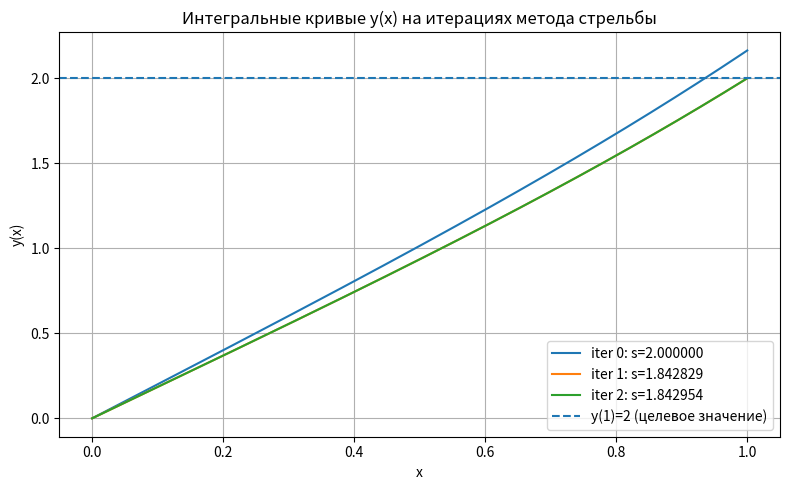
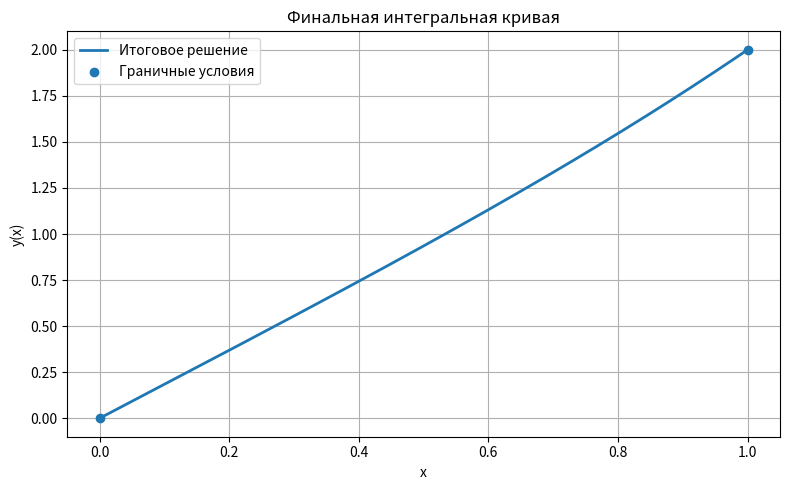
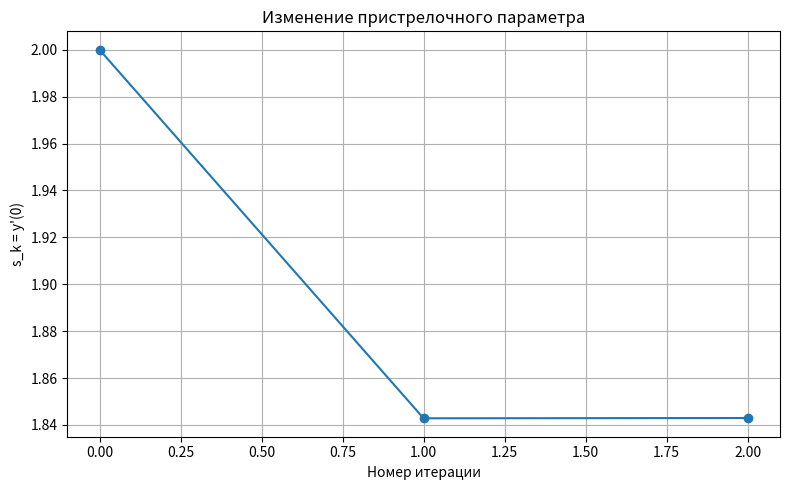
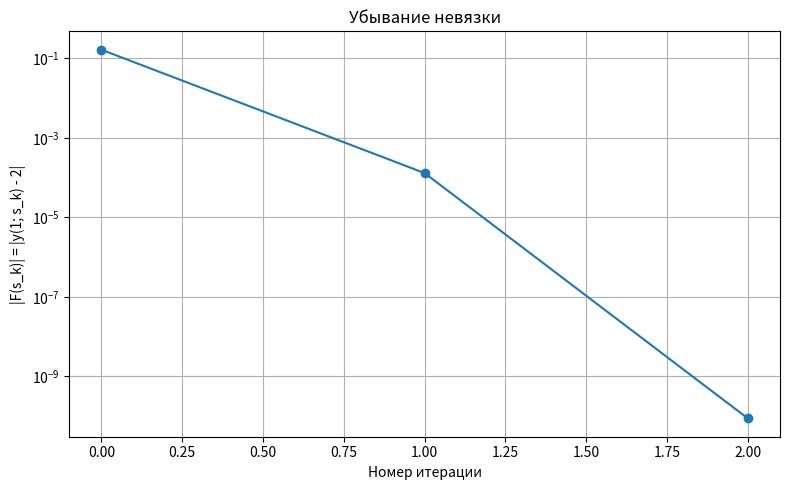

Write the Python code that produced these figures, in order.
import math
import matplotlib.pyplot as plt

def rk4_step(f, x, Y, h):
    k1 = f(x, Y)
    k2 = f(x + 0.5 * h, [Y[i] + 0.5 * h * k1[i] for i in range(len(Y))])
    k3 = f(x + 0.5 * h, [Y[i] + 0.5 * h * k2[i] for i in range(len(Y))])
    k4 = f(x + h, [Y[i] + h * k3[i] for i in range(len(Y))])

    return [
        Y[i] + (h / 6.0) * (k1[i] + 2 * k2[i] + 2 * k3[i] + k4[i])
        for i in range(len(Y))
    ]

def augmented_system(x, Y, eps=1e-10):
    y, yp, u1, u2 = Y

    y_safe = max(y, 0.0)
    sqrt_y = math.sqrt(y_safe)
    denom = max(sqrt_y, eps)

    dy_dx = yp
    dyp_dx = x * sqrt_y

    du1_dx = u2
    du2_dx = x * u1 / (2.0 * denom)

    return [dy_dx, dyp_dx, du1_dx, du2_dx]


def integrate_with_s(s, a=0.0, b=1.0, n=1000):
    h = (b - a) / n
    x = a
    Y = [0.0, s, 0.0, 1.0]

    xs = [x]
    sol = [Y[:]]

    for _ in range(n):
        Y = rk4_step(augmented_system, x, Y, h)
        x += h
        xs.append(x)
        sol.append(Y[:])

    return xs, sol


def shooting_newton(s0, tol=1e-8, max_iter=20, a=0.0, b=1.0, n=1000):
    s = s0
    s_history = []
    F_history = []
    curves = []

    for k in range(max_iter):
        xs, sol = integrate_with_s(s, a, b, n)

        y_b = sol[-1][0]
        u1_b = sol[-1][2]
        F = y_b - 2.0

        s_history.append(s)
        F_history.append(F)
        curves.append((xs[:], [state[0] for state in sol], s, F))

        print(f"iter = {k:2d}, s = {s:.12f}, y(1) = {y_b:.12f}, F = {F:.12e}")

        if abs(F) < tol:
            return s, xs, sol, s_history, F_history, curves

        if abs(u1_b) < 1e-14:
            raise RuntimeError("Производная F'(s) слишком мала, метод Ньютона неустойчив.")

        s = s - F / u1_b

    raise RuntimeError("Метод Ньютона не сошелся за заданное число итераций.")


def plot_results(xs_star, sol_star, s_history, F_history, curves):
    y_star = [state[0] for state in sol_star]

    plt.figure(figsize=(8, 5))
    for i, (xs, ys, s, F) in enumerate(curves):
        plt.plot(xs, ys, label=f"iter {i}: s={s:.6f}")
    plt.axhline(2.0, linestyle="--", label="y(1)=2 (целевое значение)")
    plt.xlabel("x")
    plt.ylabel("y(x)")
    plt.title("Интегральные кривые y(x) на итерациях метода стрельбы")
    plt.grid(True)
    plt.legend()
    plt.tight_layout()
    plt.show()

    plt.figure(figsize=(8, 5))
    plt.plot(xs_star, y_star, linewidth=2, label="Итоговое решение")
    plt.scatter([0, 1], [0, 2], zorder=3, label="Граничные условия")
    plt.xlabel("x")
    plt.ylabel("y(x)")
    plt.title("Финальная интегральная кривая")
    plt.grid(True)
    plt.legend()
    plt.tight_layout()
    plt.show()

    plt.figure(figsize=(8, 5))
    plt.plot(range(len(s_history)), s_history, marker="o")
    plt.xlabel("Номер итерации")
    plt.ylabel("s_k = y'(0)")
    plt.title("Изменение пристрелочного параметра")
    plt.grid(True)
    plt.tight_layout()
    plt.show()

    plt.figure(figsize=(8, 5))
    plt.plot(range(len(F_history)), [abs(f) for f in F_history], marker="o")
    plt.xlabel("Номер итерации")
    plt.ylabel("|F(s_k)| = |y(1; s_k) - 2|")
    plt.title("Убывание невязки")
    plt.yscale("log")
    plt.grid(True)
    plt.tight_layout()
    plt.show()


if __name__ == "__main__":
    s0 = 2.0

    s_star, xs_star, sol_star, s_history, F_history, curves = shooting_newton(
        s0=s0,
        tol=1e-8,
        max_iter=20,
        n=2000
    )

    print("\nНайденный пристрелочный параметр:")
    print(f"s* = y'(0) = {s_star:.12f}")

    print(f"Проверка: y(1) = {sol_star[-1][0]:.12f}")

    print("\nИстория изменения пристрелочного параметра:")
    for k, s in enumerate(s_history):
        print(f"iter {k:2d}: s = {s:.12f}, F = {F_history[k]:.12e}")

    plot_results(xs_star, sol_star, s_history, F_history, curves)
